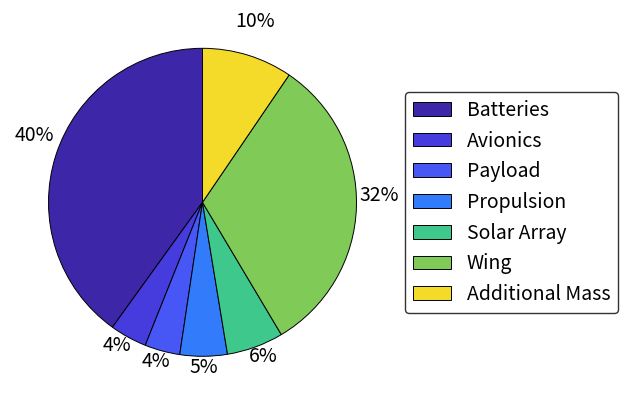

Here is the Python script that generated this plot:
# -*- coding: utf-8 -*-
"""
Created on Mon Dec  9 16:08:33 2019

@author: e.duriez
"""
import numpy as np
import matplotlib.pyplot as plt

fig, ax = plt.subplots(figsize=(10, 5), subplot_kw=dict(aspect="equal"))






data = [108.32, 10.5, 10, 13.41, 16.11, 86.37, 25.71]
parts = ['Batteries','Avionics','Payload','Propulsion','Solar Array','Wing', 'Additional Mass']


def func(pct, allvals):
    absolute = int(pct/100.*np.sum(allvals))
    return "{:.0f}%\n".format(pct, absolute)


wedges, texts, autotexts = ax.pie(data, startangle=90, colors=[(61/256,38/256,168/256),(70/256,59/256,222/256),(71/256,87/256,247/256),(50/256,123/256,252/256),(62/256,201/256,141/256),(128/256,203/256,88/256),(246/256,220/256,41/256)], autopct=lambda pct: func(pct, data),
                                  wedgeprops = {'linewidth': 0.7,'edgecolor': 'k'}, pctdistance=1.15)

ax.legend(wedges, parts,
#          title="Parts",
          loc="center left",
          bbox_to_anchor=(1, 0, 0.5, 1),
          edgecolor='k',
          fontsize=14)
#          bbox_to_anchor=(1, 0, 0.5, 1))

plt.setp(autotexts, size=14)

#ax.set_title("Matplotlib bakery: A pie")

plt.savefig('massBreakdown.png', dpi=300)

plt.show()
